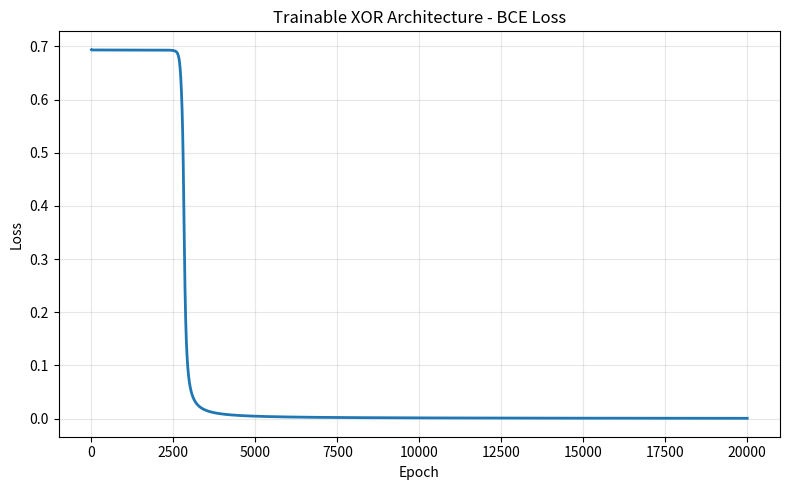

This figure's Python source: (Note: this script raises an exception after producing the figure.)
import numpy as np
import matplotlib
matplotlib.use("agg")
import matplotlib.pyplot as plt

X = np.array(
    [
        [0.0, 0.0],
        [0.0, 1.0],
        [1.0, 0.0],
        [1.0, 1.0],
    ]
)

Y_XOR = np.array([[0.0], [1.0], [1.0], [0.0]])

LEARNING_RATE = 1.0
EPOCHS = 20000
MAX_RESTARTS = 50


def sigmoid(z: np.ndarray) -> np.ndarray:
    return 1.0 / (1.0 + np.exp(-z))


def bce_loss(y_true: np.ndarray, y_pred: np.ndarray) -> float:
    eps = 1e-9
    y_pred = np.clip(y_pred, eps, 1.0 - eps)
    return float(-np.mean(y_true * np.log(y_pred) + (1.0 - y_true) * np.log(1.0 - y_pred)))


class TrainableArchitectureXOR:
    """
    Same topology as the hand-crafted diagram:
      x1,x2 -> [h1, h2] -> y
    Here h1/h2 are trainable neurons (can learn OR-like / NAND-like roles).
    """

    def __init__(self, seed: int):
        rng = np.random.default_rng(seed)
        self.w1 = rng.normal(0.0, 0.5, size=(2, 2))  # [[w11,w13],[w12,w14]] by columns
        self.b1 = np.zeros((1, 2))
        self.w2 = rng.normal(0.0, 0.5, size=(2, 1))  # [[w21],[w22]]
        self.b2 = np.zeros((1, 1))                    # b3

    def forward(self, x: np.ndarray):
        z1 = x @ self.w1 + self.b1
        h = sigmoid(z1)
        z2 = h @ self.w2 + self.b2
        y_hat = sigmoid(z2)
        return z1, h, z2, y_hat

    def train(self, x: np.ndarray, y: np.ndarray, epochs: int, lr: float):
        m = x.shape[0]
        losses = []

        for _ in range(epochs):
            _, h, _, y_hat = self.forward(x)
            losses.append(bce_loss(y, y_hat))

            # BCE + sigmoid output derivative simplifies to (y_hat - y)
            dz2 = y_hat - y
            dw2 = (h.T @ dz2) / m
            db2 = np.sum(dz2, axis=0, keepdims=True) / m

            dh = dz2 @ self.w2.T
            dz1 = dh * h * (1.0 - h)
            dw1 = (x.T @ dz1) / m
            db1 = np.sum(dz1, axis=0, keepdims=True) / m

            self.w2 -= lr * dw2
            self.b2 -= lr * db2
            self.w1 -= lr * dw1
            self.b1 -= lr * db1

        return np.array(losses)

    def predict_proba(self, x: np.ndarray) -> np.ndarray:
        return self.forward(x)[-1]

    def predict(self, x: np.ndarray) -> np.ndarray:
        return (self.predict_proba(x) >= 0.5).astype(int)


def try_train_until_success(x: np.ndarray, y: np.ndarray):
    for seed in range(MAX_RESTARTS):
        model = TrainableArchitectureXOR(seed=seed)
        losses = model.train(x, y, epochs=EPOCHS, lr=LEARNING_RATE)
        y_pred = model.predict(x)
        acc = float(np.mean(y_pred == y))
        if acc == 1.0:
            return model, losses, seed
    return None, None, None


def print_truth_table(x: np.ndarray, y_true: np.ndarray, y_prob: np.ndarray, y_pred: np.ndarray):
    print("\nXOR truth table (trained model)")
    print("x1 x2 | true pred prob")
    for i in range(x.shape[0]):
        x1, x2 = x[i].astype(int)
        t = int(y_true[i, 0])
        p = int(y_pred[i, 0])
        pr = float(y_prob[i, 0])
        print(f" {x1}  {x2} |   {t}    {p}   {pr:.4f}")


def print_learned_parameters(model: TrainableArchitectureXOR):
    # Mapping to your drawing labels
    # h1 receives w11 (from x1), w12 (from x2), bias b1
    # h2 receives w13 (from x1), w14 (from x2), bias b2
    # y receives w21 (from h1), w22 (from h2), bias b3
    w11 = model.w1[0, 0]
    w12 = model.w1[1, 0]
    w13 = model.w1[0, 1]
    w14 = model.w1[1, 1]
    b1 = model.b1[0, 0]
    b2 = model.b1[0, 1]
    w21 = model.w2[0, 0]
    w22 = model.w2[1, 0]
    b3 = model.b2[0, 0]

    print("\nLearned parameters (mapped to diagram labels):")
    print(f"w11={w11:.4f}, w12={w12:.4f}, b1={b1:.4f}")
    print(f"w13={w13:.4f}, w14={w14:.4f}, b2={b2:.4f}")
    print(f"w21={w21:.4f}, w22={w22:.4f}, b3={b3:.4f}")


def plot_training_loss(losses: np.ndarray):
    fig, ax = plt.subplots(figsize=(8, 5))
    ax.plot(losses, lw=2, color="tab:blue")
    ax.set_title("Trainable XOR Architecture - BCE Loss")
    ax.set_xlabel("Epoch")
    ax.set_ylabel("Loss")
    ax.grid(alpha=0.3)
    plt.tight_layout()
    plt.savefig("task03_architecture/xor_trainable_loss.png", dpi=150)
    plt.close(fig)


def plot_learned_architecture(model: TrainableArchitectureXOR):
    fig, ax = plt.subplots(figsize=(12, 6))

    x_input = 0.10
    x_hidden = 0.45
    x_output = 0.78
    x_final = 0.92

    y_x1, y_x2 = 0.70, 0.30
    y_h1, y_h2, y_out = 0.72, 0.28, 0.50

    ax.text(x_input - 0.05, y_x1, "x1", fontsize=16, weight="bold", va="center")
    ax.text(x_input - 0.05, y_x2, "x2", fontsize=16, weight="bold", va="center")

    h1_circle = plt.Circle((x_hidden, y_h1), 0.11, fill=False, lw=2, color="#1f77b4")
    h2_circle = plt.Circle((x_hidden, y_h2), 0.11, fill=False, lw=2, color="#1f77b4")
    out_circle = plt.Circle((x_output, y_out), 0.11, fill=False, lw=2, color="#1f77b4")
    ax.add_patch(h1_circle)
    ax.add_patch(h2_circle)
    ax.add_patch(out_circle)

    ax.text(x_hidden, y_h1, "H1", ha="center", va="center", fontsize=16, color="#1f77b4", weight="bold")
    ax.text(x_hidden, y_h2, "H2", ha="center", va="center", fontsize=16, color="#1f77b4", weight="bold")
    ax.text(x_output, y_out, "Y", ha="center", va="center", fontsize=16, color="#1f77b4", weight="bold")

    arrow = dict(arrowstyle="->", lw=2, color="#1f77b4")
    ax.annotate("", xy=(x_hidden - 0.11, y_h1), xytext=(x_input, y_x1), arrowprops=arrow)
    ax.annotate("", xy=(x_hidden - 0.11, y_h1 - 0.02), xytext=(x_input, y_x2), arrowprops=arrow)
    ax.annotate("", xy=(x_hidden - 0.11, y_h2 + 0.02), xytext=(x_input, y_x1), arrowprops=arrow)
    ax.annotate("", xy=(x_hidden - 0.11, y_h2), xytext=(x_input, y_x2), arrowprops=arrow)
    ax.annotate("", xy=(x_output - 0.11, y_out + 0.01), xytext=(x_hidden + 0.11, y_h1), arrowprops=arrow)
    ax.annotate("", xy=(x_output - 0.11, y_out - 0.01), xytext=(x_hidden + 0.11, y_h2), arrowprops=arrow)
    ax.annotate("", xy=(x_final, y_out), xytext=(x_output + 0.11, y_out), arrowprops=arrow)

    ax.annotate("b1", xy=(x_hidden - 0.08, y_h1 + 0.09), xytext=(x_hidden - 0.16, y_h1 + 0.16),
                fontsize=13, arrowprops=dict(arrowstyle="->", lw=1.2, ls="--", color="gray"))
    ax.annotate("b2", xy=(x_hidden - 0.08, y_h2 - 0.09), xytext=(x_hidden - 0.16, y_h2 - 0.16),
                fontsize=13, arrowprops=dict(arrowstyle="->", lw=1.2, ls="--", color="gray"))
    ax.annotate("b3", xy=(x_output - 0.08, y_out + 0.09), xytext=(x_output - 0.13, y_out + 0.16),
                fontsize=13, arrowprops=dict(arrowstyle="->", lw=1.2, ls="--", color="gray"))

    # Label connections with learned values
    ax.text(0.21, 0.77, f"w11={model.w1[0,0]:.2f}", fontsize=11, color="#1f77b4")
    ax.text(0.21, 0.56, f"w12={model.w1[1,0]:.2f}", fontsize=11, color="#1f77b4")
    ax.text(0.21, 0.46, f"w13={model.w1[0,1]:.2f}", fontsize=11, color="#1f77b4")
    ax.text(0.21, 0.24, f"w14={model.w1[1,1]:.2f}", fontsize=11, color="#1f77b4")
    ax.text(0.57, 0.63, f"w21={model.w2[0,0]:.2f}", fontsize=11, color="#1f77b4")
    ax.text(0.57, 0.37, f"w22={model.w2[1,0]:.2f}", fontsize=11, color="#1f77b4")

    ax.text(x_final + 0.01, y_out, "y", fontsize=16, weight="bold", va="center")
    ax.set_title("Trained XOR Network (same 2-2-1 architecture)", fontsize=16)
    ax.set_xlim(0.0, 1.0)
    ax.set_ylim(0.05, 0.95)
    ax.axis("off")

    plt.tight_layout()
    plt.savefig("task03_architecture/xor_trainable_architecture.png", dpi=150)
    plt.close(fig)


def main():
    model, losses, seed = try_train_until_success(X, Y_XOR)
    if model is None:
        raise RuntimeError("Could not reach 100% XOR accuracy; increase EPOCHS or MAX_RESTARTS.")

    y_prob = model.predict_proba(X)
    y_pred = model.predict(X)
    acc = np.mean(y_pred == Y_XOR)

    print(f"Found successful training run with seed={seed}")
    print(f"Final accuracy: {acc:.2%}")
    print(f"Final loss: {losses[-1]:.8f}")

    print_truth_table(X, Y_XOR, y_prob, y_pred)
    print_learned_parameters(model)

    plot_training_loss(losses)
    plot_learned_architecture(model)
    print("\nSaved: task03_architecture/xor_trainable_loss.png")
    print("Saved: task03_architecture/xor_trainable_architecture.png")


if __name__ == "__main__":
    main()
